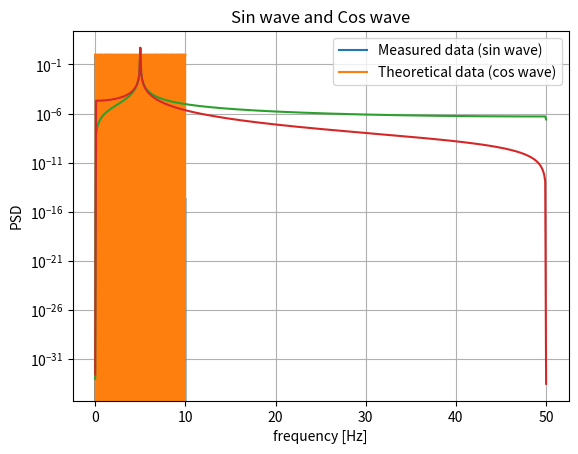
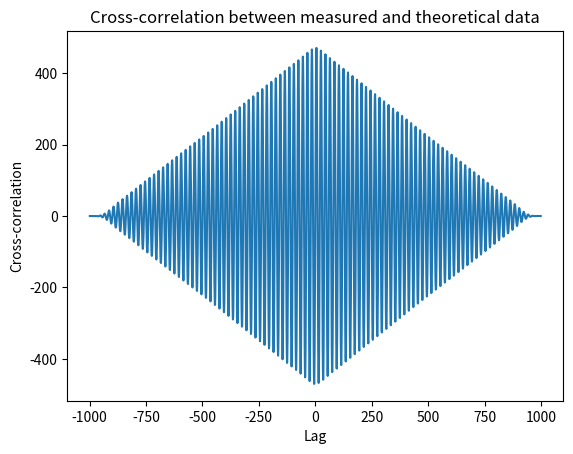

Write the Python code that produced these figures, in order.
import numpy as np
import scipy.signal as signal
import matplotlib.pyplot as plt

# データの生成（例としてサイン波とコサイン波を使用）
t = np.linspace(0, 10, 1000)  # xs
measured_data = np.sin(2 * np.pi * 5 * t)  # ys1
theoretical_data = np.cos(2 * np.pi * 5 * t)  # ys2

# プロット
plt.plot(t, measured_data, label="Measured data (sin wave)")
plt.plot(t, theoretical_data, label="Theoretical data (cos wave)")

plt.xlabel("Time")
plt.ylabel("Amplitude")
plt.title("Sin wave and Cos wave")
plt.legend()
plt.grid(True)
plt.show()

# 1. データの正規化と窓関数の適用
def normalize(data):
    return (data - np.mean(data)) / np.std(data)


normalized_measured_data = normalize(measured_data)
normalized_theoretical_data = normalize(theoretical_data)

window = signal.windows.hann(len(t))
windowed_measured_data = normalized_measured_data * window
windowed_theoretical_data = normalized_theoretical_data * window


# 2. フィルタリングとデータの補間
def bandpass_filter(data, lowcut, highcut, fs, order=5):
    nyq = 0.5 * fs  # Nyquist周波数（サンプリング周波数の半分）を計算します。これは、デジタル信号に対する最大の周波数成分です。
    low = lowcut / nyq  # 正規化された下限周波数を計算します。これは、パスバンドの開始点を表します。
    high = highcut / nyq  # 正規化された上限周波数を計算します。これは、パスバンドの終了点を表します。
    b, a = signal.butter(
        order, [low, high], btype="band"
    )  # order次数のバターワース・バンドパスフィルターの係数b（分子係数）とa（分母係数）を計算します。
    filtered_data = signal.lfilter(
        b, a, data
    )  # 計算されたフィルター係数bとaを使用して、入力データdataにバンドパスフィルターを適用し、フィルタリングされたデータfiltered_dataを得ます。signal.lfilterは、SciPyのsignalモジュールに含まれる関数で、線形フィルタリングを実行します。
    return filtered_data


filtered_measured_data = bandpass_filter(measured_data, 4, 6, 100)
filtered_theoretical_data = bandpass_filter(theoretical_data, 4, 6, 100)

# 3. データのトレンド除去と正規化
detrend_measured_data = signal.detrend(measured_data)
detrend_theoretical_data = signal.detrend(theoretical_data)

normalized_detrend_measured_data = normalize(detrend_measured_data)
normalized_detrend_theoretical_data = normalize(detrend_theoretical_data)

# 4. スペクトル解析とフィルタリング
f_measured, Pxx_den_measured = signal.periodogram(measured_data, fs=100)
f_theoretical, Pxx_den_theoretical = signal.periodogram(theoretical_data, fs=100)

# スペクトル解析の結果をプロット
plt.semilogy(f_measured, Pxx_den_measured)
plt.semilogy(f_theoretical, Pxx_den_theoretical)
plt.xlabel("frequency [Hz]")
plt.ylabel("PSD")
plt.show()

# 周波数帯域を特定し、フィルターを適用
filtered_measured_data = bandpass_filter(measured_data, 4, 6, 100)
filtered_theoretical_data = bandpass_filter(theoretical_data, 4, 6, 100)

# 5. 相互相関の計算
cross_correlation = np.correlate(
    filtered_measured_data, filtered_theoretical_data, mode="full"
)

# 相互相関のピークを見つける
peak_index = np.argmax(cross_correlation)

# タイムスタンプのずれ時間を計算
time_shift = peak_index - (len(measured_data) - 1)

print(f"Time shift: {time_shift}")

# 結果をプロット
plt.figure()
lags = np.arange(-(len(measured_data) - 1), len(measured_data))  # 修正されたx軸のラグ値
plt.plot(lags, cross_correlation)
plt.title("Cross-correlation between measured and theoretical data")
plt.xlabel("Lag")
plt.ylabel("Cross-correlation")
plt.show()
